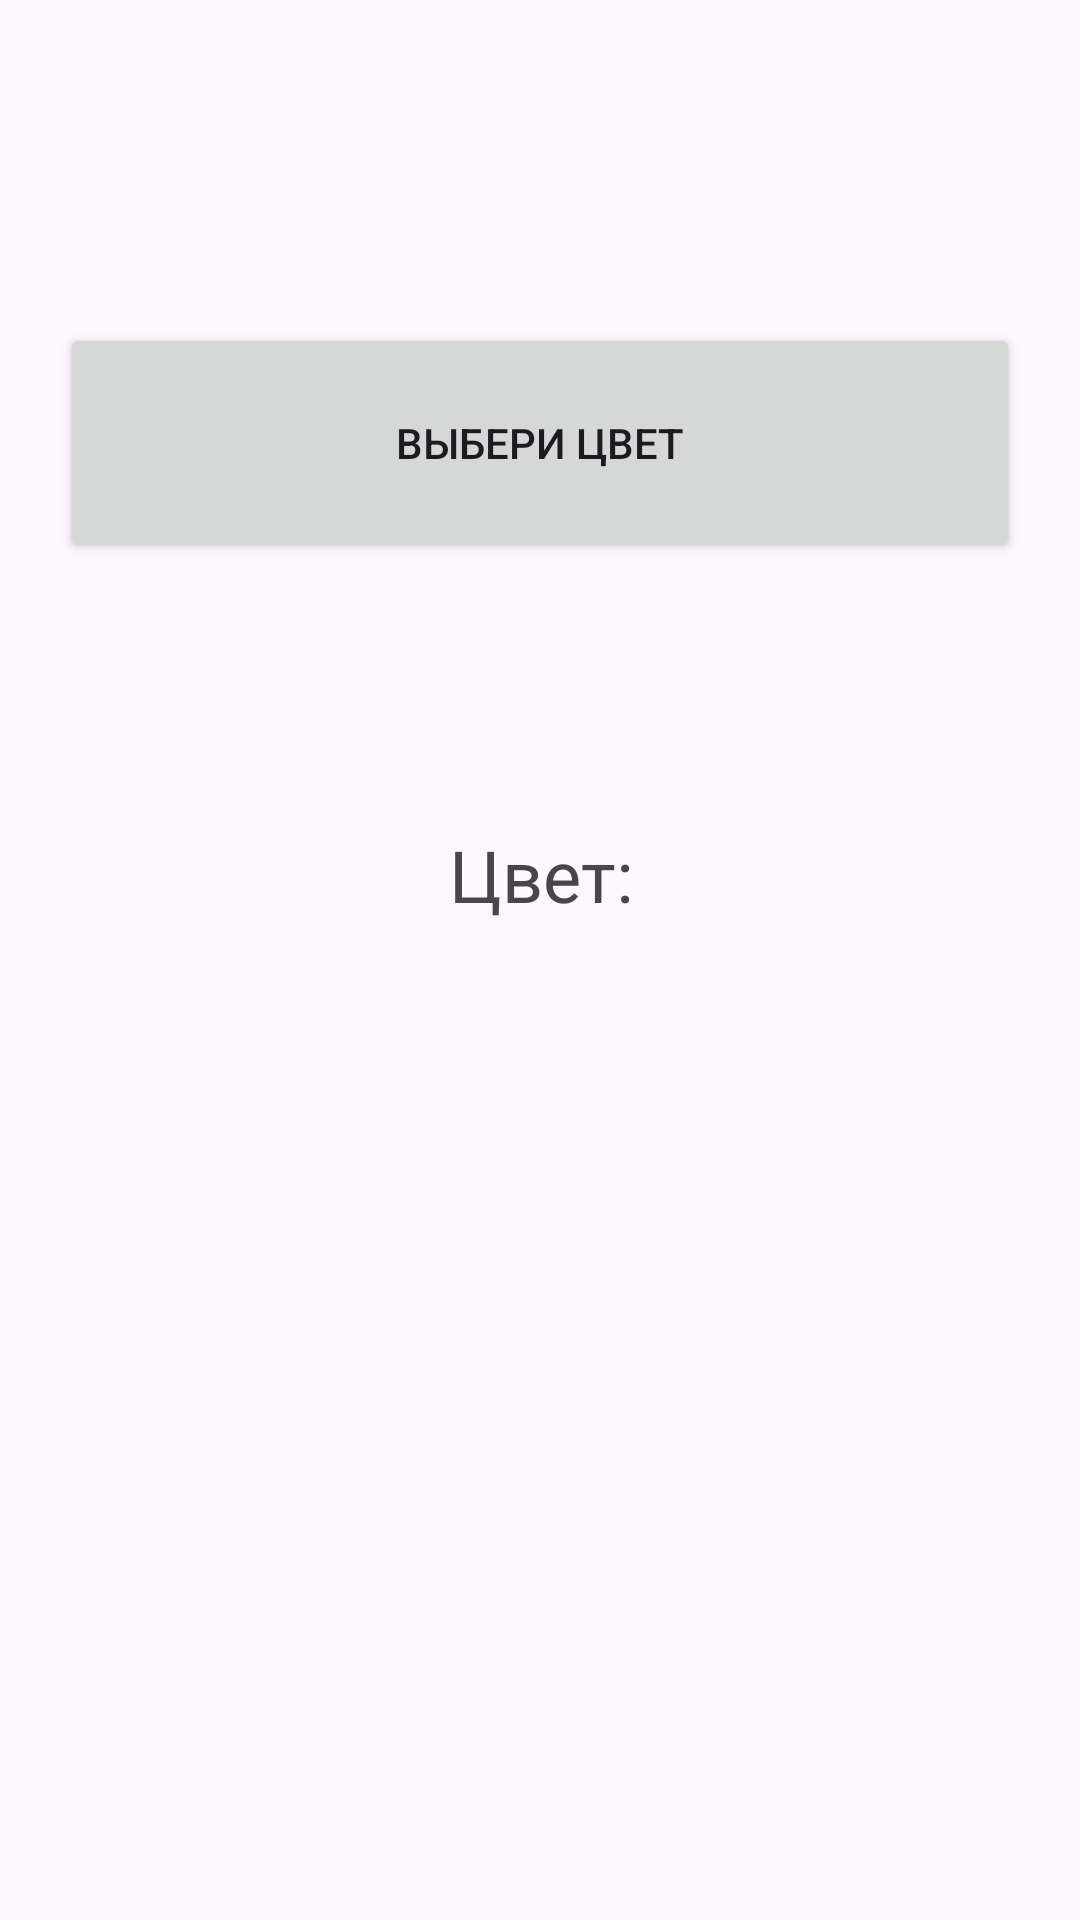

Here is an Android app screen rendered from its layout file. Give the layout XML and the strings, colors and styles it references.
<!-- AndroidManifest.xml: application theme Theme.CreateAColor -->
<!-- res/layout/activity_main.xml -->
<?xml version="1.0" encoding="utf-8"?>
<androidx.constraintlayout.widget.ConstraintLayout xmlns:android="http://schemas.android.com/apk/res/android"
    xmlns:app="http://schemas.android.com/apk/res-auto"
    xmlns:tools="http://schemas.android.com/tools"
    android:layout_width="match_parent"
    android:layout_height="match_parent"
    tools:context=".MainActivity">

    <LinearLayout
        android:layout_width="match_parent"
        android:layout_height="match_parent"
        android:gravity="center"
        android:orientation="vertical"
        android:padding="20dp">

        <LinearLayout
            android:layout_width="match_parent"
            android:layout_height="match_parent"
            android:layout_weight="60"
            android:gravity="center"
            android:orientation="vertical">

            <Button
                android:id="@+id/colorbutton"
                android:layout_width="match_parent"
                android:layout_height="80dp"
                android:text="ВЫБЕРИ ЦВЕТ" />

        </LinearLayout>

        <TextView
            android:id="@+id/textView"
            android:layout_width="match_parent"
            android:layout_height="wrap_content"
            android:gravity="center"
            android:text="Цвет:"
            android:textSize="24sp" />

        <LinearLayout
            android:layout_width="match_parent"
            android:layout_height="match_parent"
            android:layout_weight="50"
            android:orientation="vertical"
            android:padding="30dp">

            <LinearLayout
                android:id="@+id/color_bg"
                android:layout_width="match_parent"
                android:layout_height="match_parent"
                android:orientation="vertical"></LinearLayout>
        </LinearLayout>

    </LinearLayout>

</androidx.constraintlayout.widget.ConstraintLayout>
<!-- resources referenced by this layout -->
<resources>
  <style name="Theme.CreateAColor" parent="Base.Theme.CreateAColor" />
  <style name="Base.Theme.CreateAColor" parent="Theme.Material3.DayNight.NoActionBar">
          
          
      </style>
</resources>
